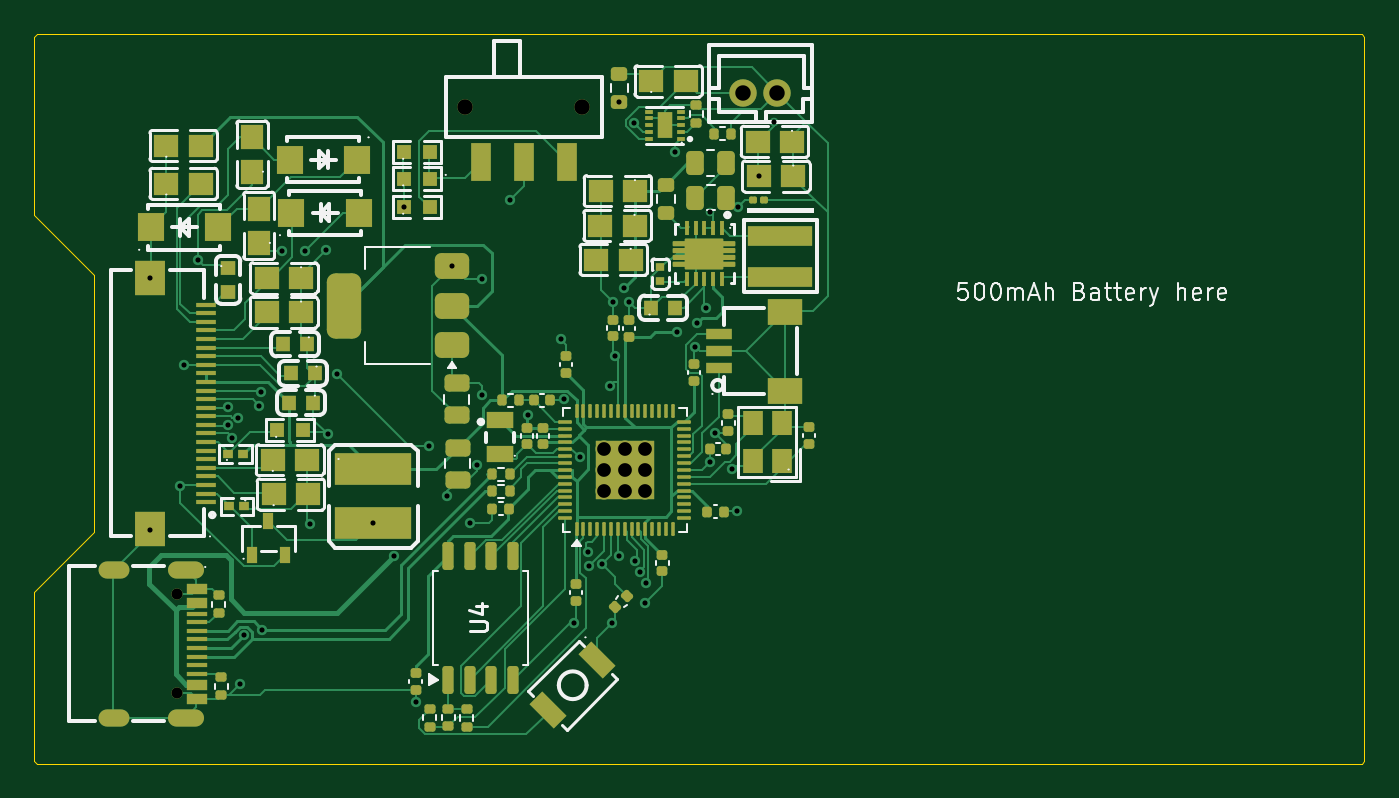
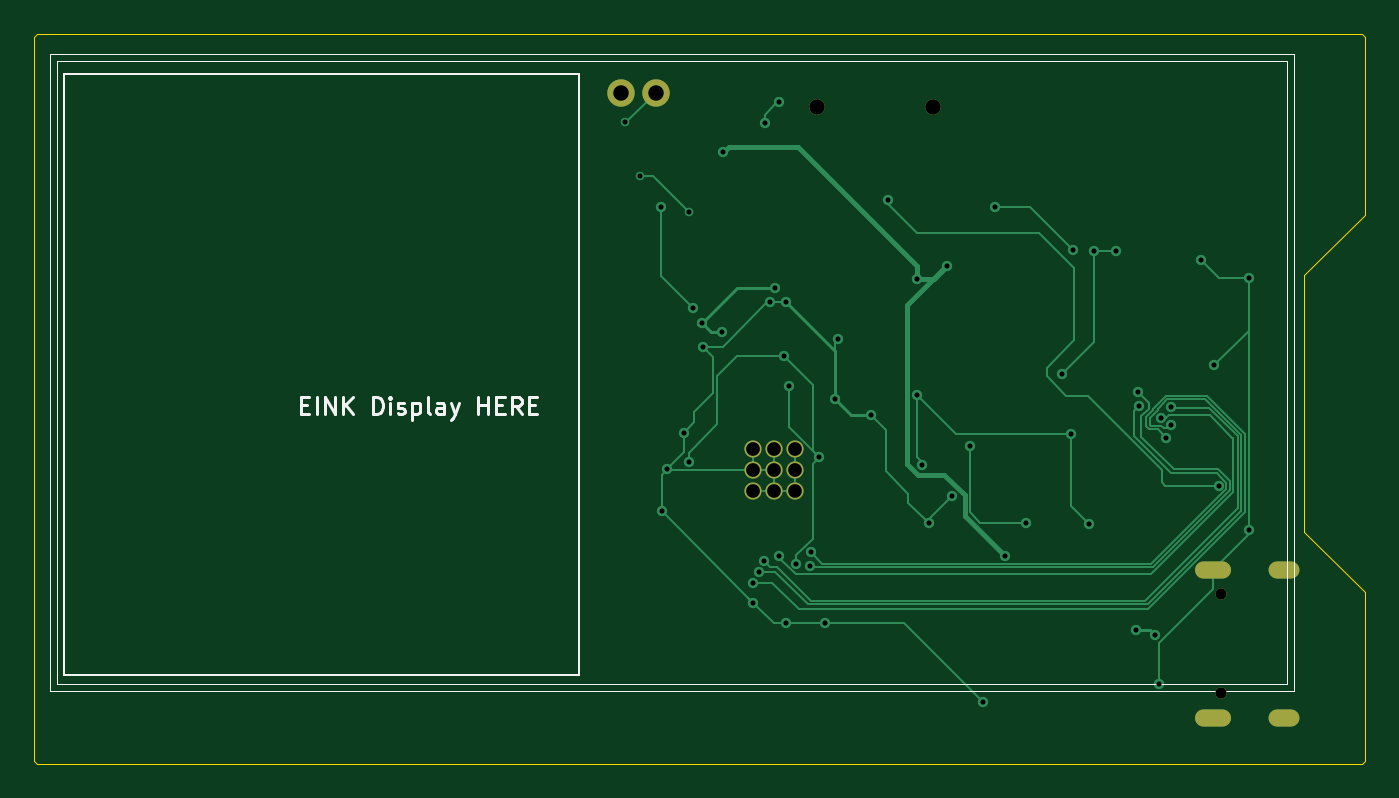
Circuit board: 11 layer files. Board 77.5 x 42.5 mm.
- bottom_copper: eink_badge-B_Cu.gbr (13764 bytes)
- bottom_mask: eink_badge-B_Mask.gbr (1170 bytes)
- paste: eink_badge-B_Paste.gbr (455 bytes)
- bottom_silk: eink_badge-B_Silkscreen.gbr (5897 bytes)
- outline: eink_badge-Edge_Cuts.gbr (1069 bytes)
- top_copper: eink_badge-F_Cu.gbr (60859 bytes)
- top_mask: eink_badge-F_Mask.gbr (14815 bytes)
- paste: eink_badge-F_Paste.gbr (14424 bytes)
- top_silk: eink_badge-F_Silkscreen.gbr (42715 bytes)
- drill: eink_badge-NPTH.drl (264 bytes)
- drill: eink_badge-PTH.drl (2007 bytes)

=== bottom_copper: eink_badge-B_Cu.gbr (13764 bytes, source omitted) ===
=== bottom_mask: eink_badge-B_Mask.gbr ===
%TF.GenerationSoftware,KiCad,Pcbnew,10.0.2*%
%TF.CreationDate,2026-05-10T18:03:25+01:00*%
%TF.ProjectId,eink_badge,65696e6b-5f62-4616-9467-652e6b696361,rev?*%
%TF.SameCoordinates,Original*%
%TF.FileFunction,Soldermask,Bot*%
%TF.FilePolarity,Negative*%
%FSLAX46Y46*%
G04 Gerber Fmt 4.6, Leading zero omitted, Abs format (unit mm)*
G04 Created by KiCad (PCBNEW 10.0.2) date 2026-05-10 18:03:25*
%MOMM*%
%LPD*%
G01*
G04 APERTURE LIST*
%ADD10C,1.600000*%
%ADD11O,1.000000X1.000000*%
%ADD12C,0.900000*%
%ADD13C,0.650000*%
%ADD14O,2.100000X1.000000*%
%ADD15O,1.800000X1.000000*%
G04 APERTURE END LIST*
D10*
%TO.C,CN2*%
X123300000Y-53400000D03*
X125300000Y-53400000D03*
%TD*%
D11*
%TO.C,U1*%
X115200000Y-76575000D03*
X116400000Y-76575000D03*
X117600000Y-76575000D03*
X115200000Y-75375000D03*
X116400000Y-75375000D03*
X117600000Y-75375000D03*
X115200000Y-74175000D03*
X116400000Y-74175000D03*
X117600000Y-74175000D03*
%TD*%
D12*
%TO.C,SW1*%
X107125000Y-54237500D03*
X113925000Y-54237500D03*
%TD*%
D13*
%TO.C,U3*%
X90347500Y-82600000D03*
X90347500Y-88390000D03*
D14*
X90847500Y-81180000D03*
X90847500Y-89820000D03*
D15*
X86667500Y-89820000D03*
X86667500Y-81180000D03*
%TD*%
M02*

=== paste: eink_badge-B_Paste.gbr ===
%TF.GenerationSoftware,KiCad,Pcbnew,10.0.2*%
%TF.CreationDate,2026-05-10T18:03:25+01:00*%
%TF.ProjectId,eink_badge,65696e6b-5f62-4616-9467-652e6b696361,rev?*%
%TF.SameCoordinates,Original*%
%TF.FileFunction,Paste,Bot*%
%TF.FilePolarity,Positive*%
%FSLAX46Y46*%
G04 Gerber Fmt 4.6, Leading zero omitted, Abs format (unit mm)*
G04 Created by KiCad (PCBNEW 10.0.2) date 2026-05-10 18:03:25*
%MOMM*%
%LPD*%
G01*
G04 APERTURE LIST*
G04 APERTURE END LIST*
M02*

=== bottom_silk: eink_badge-B_Silkscreen.gbr ===
%TF.GenerationSoftware,KiCad,Pcbnew,10.0.2*%
%TF.CreationDate,2026-05-10T18:03:25+01:00*%
%TF.ProjectId,eink_badge,65696e6b-5f62-4616-9467-652e6b696361,rev?*%
%TF.SameCoordinates,Original*%
%TF.FileFunction,Legend,Bot*%
%TF.FilePolarity,Positive*%
%FSLAX46Y46*%
G04 Gerber Fmt 4.6, Leading zero omitted, Abs format (unit mm)*
G04 Created by KiCad (PCBNEW 10.0.2) date 2026-05-10 18:03:25*
%MOMM*%
%LPD*%
G01*
G04 APERTURE LIST*
%ADD10C,0.100000*%
%ADD11C,0.150000*%
%ADD12C,0.050000*%
G04 APERTURE END LIST*
D10*
X127775000Y-52300000D02*
X157775000Y-52300000D01*
X157775000Y-87300000D01*
X127775000Y-87300000D01*
X127775000Y-52300000D01*
D11*
X143951065Y-71596009D02*
X143617732Y-71596009D01*
X143474875Y-72119819D02*
X143951065Y-72119819D01*
X143951065Y-72119819D02*
X143951065Y-71119819D01*
X143951065Y-71119819D02*
X143474875Y-71119819D01*
X143046303Y-72119819D02*
X143046303Y-71119819D01*
X142570113Y-72119819D02*
X142570113Y-71119819D01*
X142570113Y-71119819D02*
X141998685Y-72119819D01*
X141998685Y-72119819D02*
X141998685Y-71119819D01*
X141522494Y-72119819D02*
X141522494Y-71119819D01*
X140951066Y-72119819D02*
X141379637Y-71548390D01*
X140951066Y-71119819D02*
X141522494Y-71691247D01*
X139760589Y-72119819D02*
X139760589Y-71119819D01*
X139760589Y-71119819D02*
X139522494Y-71119819D01*
X139522494Y-71119819D02*
X139379637Y-71167438D01*
X139379637Y-71167438D02*
X139284399Y-71262676D01*
X139284399Y-71262676D02*
X139236780Y-71357914D01*
X139236780Y-71357914D02*
X139189161Y-71548390D01*
X139189161Y-71548390D02*
X139189161Y-71691247D01*
X139189161Y-71691247D02*
X139236780Y-71881723D01*
X139236780Y-71881723D02*
X139284399Y-71976961D01*
X139284399Y-71976961D02*
X139379637Y-72072200D01*
X139379637Y-72072200D02*
X139522494Y-72119819D01*
X139522494Y-72119819D02*
X139760589Y-72119819D01*
X138760589Y-72119819D02*
X138760589Y-71453152D01*
X138760589Y-71119819D02*
X138808208Y-71167438D01*
X138808208Y-71167438D02*
X138760589Y-71215057D01*
X138760589Y-71215057D02*
X138712970Y-71167438D01*
X138712970Y-71167438D02*
X138760589Y-71119819D01*
X138760589Y-71119819D02*
X138760589Y-71215057D01*
X138332018Y-72072200D02*
X138236780Y-72119819D01*
X138236780Y-72119819D02*
X138046304Y-72119819D01*
X138046304Y-72119819D02*
X137951066Y-72072200D01*
X137951066Y-72072200D02*
X137903447Y-71976961D01*
X137903447Y-71976961D02*
X137903447Y-71929342D01*
X137903447Y-71929342D02*
X137951066Y-71834104D01*
X137951066Y-71834104D02*
X138046304Y-71786485D01*
X138046304Y-71786485D02*
X138189161Y-71786485D01*
X138189161Y-71786485D02*
X138284399Y-71738866D01*
X138284399Y-71738866D02*
X138332018Y-71643628D01*
X138332018Y-71643628D02*
X138332018Y-71596009D01*
X138332018Y-71596009D02*
X138284399Y-71500771D01*
X138284399Y-71500771D02*
X138189161Y-71453152D01*
X138189161Y-71453152D02*
X138046304Y-71453152D01*
X138046304Y-71453152D02*
X137951066Y-71500771D01*
X137474875Y-71453152D02*
X137474875Y-72453152D01*
X137474875Y-71500771D02*
X137379637Y-71453152D01*
X137379637Y-71453152D02*
X137189161Y-71453152D01*
X137189161Y-71453152D02*
X137093923Y-71500771D01*
X137093923Y-71500771D02*
X137046304Y-71548390D01*
X137046304Y-71548390D02*
X136998685Y-71643628D01*
X136998685Y-71643628D02*
X136998685Y-71929342D01*
X136998685Y-71929342D02*
X137046304Y-72024580D01*
X137046304Y-72024580D02*
X137093923Y-72072200D01*
X137093923Y-72072200D02*
X137189161Y-72119819D01*
X137189161Y-72119819D02*
X137379637Y-72119819D01*
X137379637Y-72119819D02*
X137474875Y-72072200D01*
X136427256Y-72119819D02*
X136522494Y-72072200D01*
X136522494Y-72072200D02*
X136570113Y-71976961D01*
X136570113Y-71976961D02*
X136570113Y-71119819D01*
X135617732Y-72119819D02*
X135617732Y-71596009D01*
X135617732Y-71596009D02*
X135665351Y-71500771D01*
X135665351Y-71500771D02*
X135760589Y-71453152D01*
X135760589Y-71453152D02*
X135951065Y-71453152D01*
X135951065Y-71453152D02*
X136046303Y-71500771D01*
X135617732Y-72072200D02*
X135712970Y-72119819D01*
X135712970Y-72119819D02*
X135951065Y-72119819D01*
X135951065Y-72119819D02*
X136046303Y-72072200D01*
X136046303Y-72072200D02*
X136093922Y-71976961D01*
X136093922Y-71976961D02*
X136093922Y-71881723D01*
X136093922Y-71881723D02*
X136046303Y-71786485D01*
X136046303Y-71786485D02*
X135951065Y-71738866D01*
X135951065Y-71738866D02*
X135712970Y-71738866D01*
X135712970Y-71738866D02*
X135617732Y-71691247D01*
X135236779Y-71453152D02*
X134998684Y-72119819D01*
X134760589Y-71453152D02*
X134998684Y-72119819D01*
X134998684Y-72119819D02*
X135093922Y-72357914D01*
X135093922Y-72357914D02*
X135141541Y-72405533D01*
X135141541Y-72405533D02*
X135236779Y-72453152D01*
X133617731Y-72119819D02*
X133617731Y-71119819D01*
X133617731Y-71596009D02*
X133046303Y-71596009D01*
X133046303Y-72119819D02*
X133046303Y-71119819D01*
X132570112Y-71596009D02*
X132236779Y-71596009D01*
X132093922Y-72119819D02*
X132570112Y-72119819D01*
X132570112Y-72119819D02*
X132570112Y-71119819D01*
X132570112Y-71119819D02*
X132093922Y-71119819D01*
X131093922Y-72119819D02*
X131427255Y-71643628D01*
X131665350Y-72119819D02*
X131665350Y-71119819D01*
X131665350Y-71119819D02*
X131284398Y-71119819D01*
X131284398Y-71119819D02*
X131189160Y-71167438D01*
X131189160Y-71167438D02*
X131141541Y-71215057D01*
X131141541Y-71215057D02*
X131093922Y-71310295D01*
X131093922Y-71310295D02*
X131093922Y-71453152D01*
X131093922Y-71453152D02*
X131141541Y-71548390D01*
X131141541Y-71548390D02*
X131189160Y-71596009D01*
X131189160Y-71596009D02*
X131284398Y-71643628D01*
X131284398Y-71643628D02*
X131665350Y-71643628D01*
X130665350Y-71596009D02*
X130332017Y-71596009D01*
X130189160Y-72119819D02*
X130665350Y-72119819D01*
X130665350Y-72119819D02*
X130665350Y-71119819D01*
X130665350Y-71119819D02*
X130189160Y-71119819D01*
D12*
X86500000Y-51550000D02*
X158200000Y-51550000D01*
X158200000Y-87850000D01*
X86500000Y-87850000D01*
X86500000Y-51550000D01*
X86100000Y-51150000D02*
X158600000Y-51150000D01*
X158600000Y-88250000D01*
X86100000Y-88250000D01*
X86100000Y-51150000D01*
M02*

=== outline: eink_badge-Edge_Cuts.gbr ===
%TF.GenerationSoftware,KiCad,Pcbnew,10.0.2*%
%TF.CreationDate,2026-05-10T18:03:25+01:00*%
%TF.ProjectId,eink_badge,65696e6b-5f62-4616-9467-652e6b696361,rev?*%
%TF.SameCoordinates,Original*%
%TF.FileFunction,Profile,NP*%
%FSLAX46Y46*%
G04 Gerber Fmt 4.6, Leading zero omitted, Abs format (unit mm)*
G04 Created by KiCad (PCBNEW 10.0.2) date 2026-05-10 18:03:25*
%MOMM*%
%LPD*%
G01*
G04 APERTURE LIST*
%TA.AperFunction,Profile*%
%ADD10C,0.050000*%
%TD*%
G04 APERTURE END LIST*
D10*
X82150000Y-92500000D02*
X82000000Y-92350000D01*
X159350000Y-92500000D02*
X159500000Y-92350000D01*
X159500000Y-50150000D02*
X159350000Y-50000000D01*
X82000000Y-50150000D02*
X82150000Y-50000000D01*
X82000000Y-60500000D02*
X82000000Y-50150000D01*
X82000000Y-60500000D02*
X85500000Y-64000000D01*
X82000000Y-82500000D02*
X82000000Y-92350000D01*
X82150000Y-92500000D02*
X159350000Y-92500000D01*
X85500000Y-64000000D02*
X85500000Y-79000000D01*
X85500000Y-79000000D02*
X82000000Y-82500000D01*
X159350000Y-50000000D02*
X82150000Y-50000000D01*
X159500000Y-92350000D02*
X159500000Y-50150000D01*
M02*

=== top_copper: eink_badge-F_Cu.gbr (60859 bytes, source omitted) ===
=== top_mask: eink_badge-F_Mask.gbr (14815 bytes, source omitted) ===
=== paste: eink_badge-F_Paste.gbr (14424 bytes, source omitted) ===
=== top_silk: eink_badge-F_Silkscreen.gbr (42715 bytes, source omitted) ===
=== drill: eink_badge-NPTH.drl ===
M48
; DRILL file KiCad 10.0.2 date 2026-05-10T18:03:20
; FORMAT={-:-/ absolute / metric / decimal}
; #@! TF.CreationDate,2026-05-10T18:03:20+01:00
; #@! TF.GenerationSoftware,Kicad,Pcbnew,10.0.2
; #@! TF.FileFunction,NonPlated,1,2,NPTH
FMAT,2
METRIC
%
G90
G05
M30

=== drill: eink_badge-PTH.drl ===
M48
; DRILL file KiCad 10.0.2 date 2026-05-10T18:03:20
; FORMAT={-:-/ absolute / metric / decimal}
; #@! TF.CreationDate,2026-05-10T18:03:20+01:00
; #@! TF.GenerationSoftware,Kicad,Pcbnew,10.0.2
; #@! TF.FileFunction,Plated,1,2,PTH
FMAT,2
METRIC
; #@! TA.AperFunction,Plated,PTH,ViaDrill
T1C0.300
; #@! TA.AperFunction,Plated,PTH,ComponentDrill
T2C0.600
; #@! TA.AperFunction,Plated,PTH,ComponentDrill
T3C0.650
; #@! TA.AperFunction,Plated,PTH,ComponentDrill
T4C0.800
; #@! TA.AperFunction,Plated,PTH,ComponentDrill
T5C0.900
; #@! TA.AperFunction,Plated,PTH,ComponentDrill
T6C0.900
%
G90
G05
T1
X88.755Y-64.2
X88.755Y-78.85
X90.5Y-76.3
X90.75Y-69.25
X91.55Y-63.15
X93.265Y-72.732
X93.3Y-71.7
X93.55Y-73.5
X93.852Y-72.35
X94.0Y-87.85
X94.2Y-85.0
X95.125Y-71.625
X95.2Y-70.85
X95.3Y-84.707
X96.45Y-62.65
X97.75Y-62.65
X98.05Y-78.55
X99.0Y-62.55
X99.1Y-73.3
X99.65Y-69.8
X101.75Y-78.45
X102.95Y-80.4
X103.55Y-60.05
X104.225Y-88.875
X105.0Y-74.0
X106.05Y-76.9
X106.35Y-63.5
X107.4Y-78.45
X107.8Y-75.1
X108.075Y-64.25
X108.1Y-71.0
X109.75Y-59.625
X110.75Y-72.175
X112.675Y-67.775
X112.85Y-71.25
X113.425Y-84.275
X113.775Y-74.65
X114.275Y-80.161
X114.3Y-81.0
X115.1Y-80.85
X115.525Y-70.5
X115.675Y-84.3
X115.725Y-65.6
X115.825Y-68.75
X116.1Y-53.95
X116.1Y-80.4
X116.35Y-64.775
X116.65Y-65.6
X116.925Y-55.175
X117.007Y-80.674
X117.3Y-81.31
X117.6Y-83.125
X117.65Y-81.95
X119.35Y-56.875
X119.45Y-67.325
X120.525Y-68.2
X120.6Y-66.825
X121.125Y-65.925
X121.375Y-60.35
X121.375Y-74.9
X121.655Y-73.205
X122.637Y-75.337
X122.95Y-77.775
X122.975Y-60.075
X124.225Y-58.275
X125.075Y-55.1
T3
X90.347Y-82.6
X90.347Y-88.39
T4
X115.2Y-74.175
X115.2Y-75.375
X115.2Y-76.575
X116.4Y-74.175
X116.4Y-75.375
X116.4Y-76.575
X117.6Y-74.175
X117.6Y-75.375
X117.6Y-76.575
T5
X107.125Y-54.237
X113.925Y-54.237
T6
X123.3Y-53.4
X125.3Y-53.4
T2
G00X87.067Y-81.18
M15
G01X86.268Y-81.18
M16
G05
G00X87.067Y-89.82
M15
G01X86.268Y-89.82
M16
G05
G00X91.397Y-81.18
M15
G01X90.298Y-81.18
M16
G05
G00X91.397Y-89.82
M15
G01X90.298Y-89.82
M16
G05
M30
